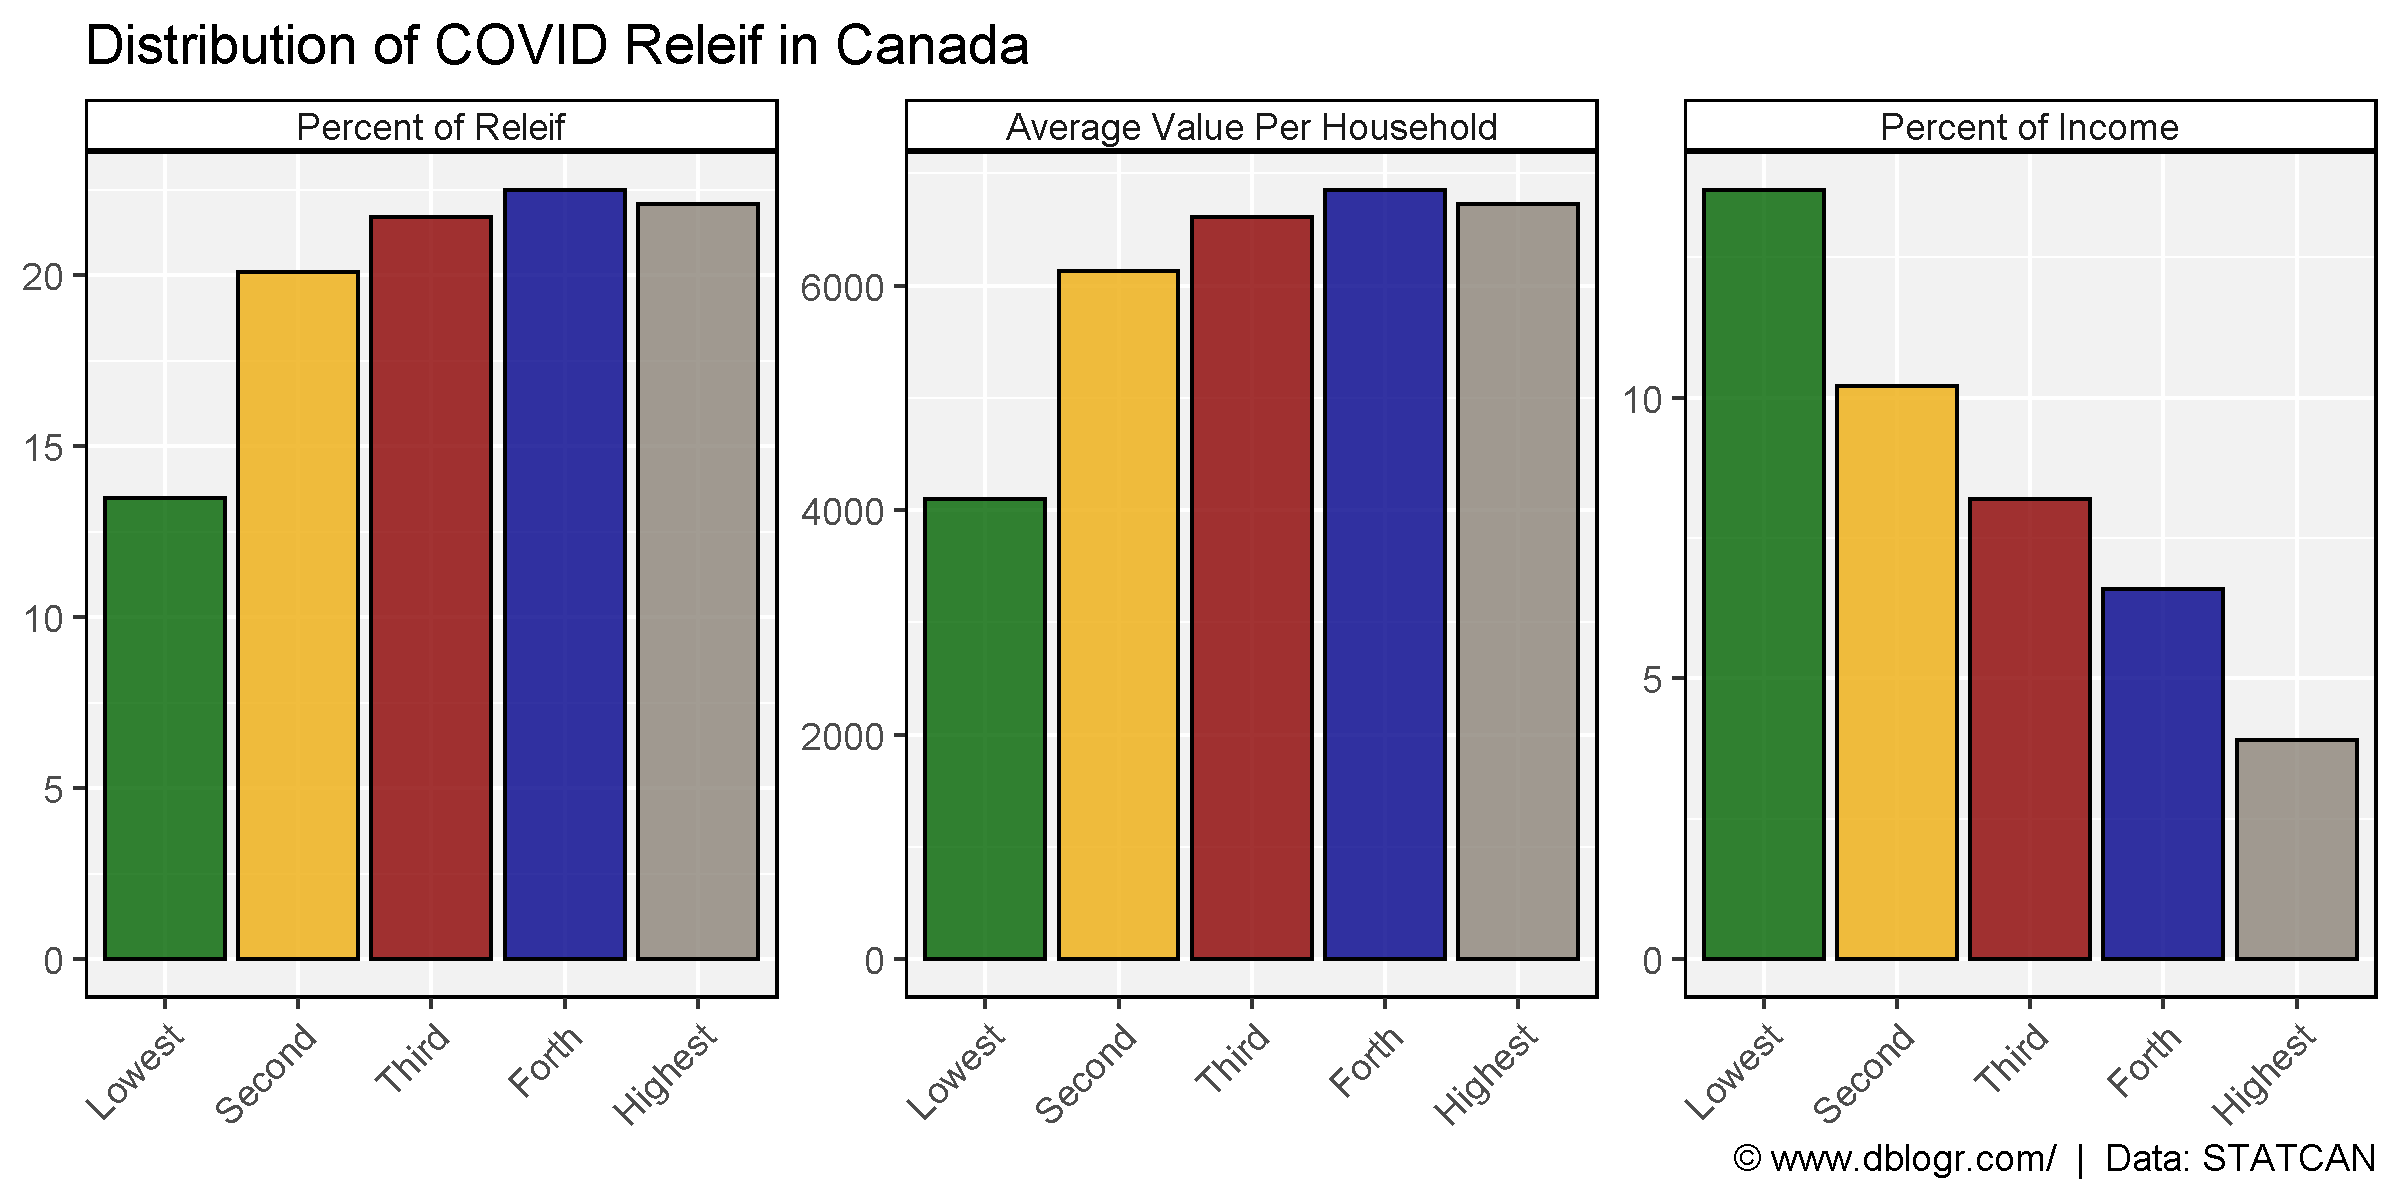

Values plotted in this chart, from the file beside it:
Quantile, Percent, Value, PercentIncome
Lowest, 13.5, 4097, 13.7
Second, 20.1, 6127, 10.2
Third, 21.7, 6615, 8.2
Forth, 22.5, 6852, 6.6
Highest, 22.1, 6728, 3.9
